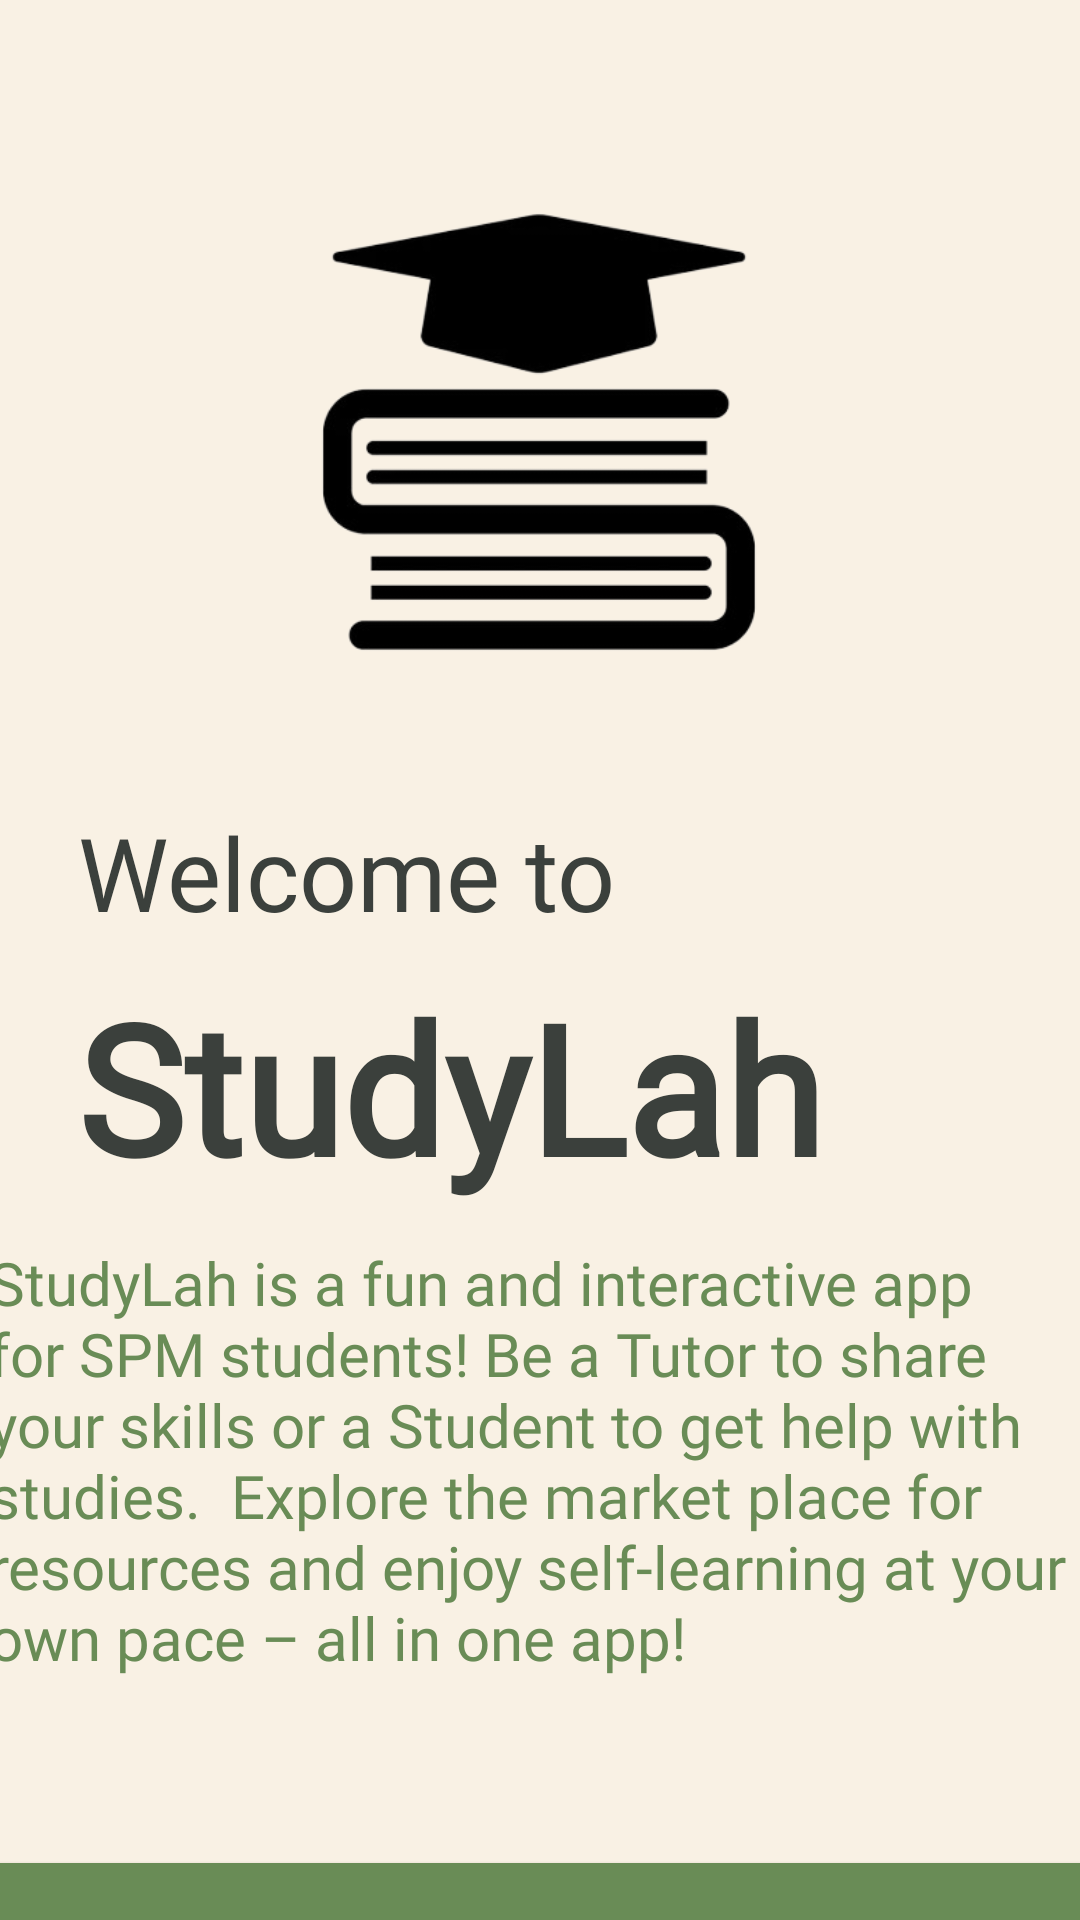

Reconstruct the res/layout file that produces this screen, plus the resources it refers to.
<!-- AndroidManifest.xml: application theme Theme.StudyLah -->
<!-- res/layout/activity_main.xml -->
<?xml version="1.0" encoding="utf-8"?>
<androidx.constraintlayout.widget.ConstraintLayout xmlns:android="http://schemas.android.com/apk/res/android"
    xmlns:app="http://schemas.android.com/apk/res-auto"
    xmlns:tools="http://schemas.android.com/tools"
    android:id="@+id/main"
    android:layout_width="match_parent"
    android:layout_height="match_parent"
    android:background="#F9F1E4"
    tools:context=".MainActivity">

    <ImageView
        android:id="@+id/studyIcon"
        android:layout_width="232dp"
        android:layout_height="240dp"
        android:layout_marginTop="24dp"
        app:layout_constraintEnd_toEndOf="parent"
        app:layout_constraintHorizontal_bias="0.497"
        app:layout_constraintStart_toStartOf="parent"
        app:layout_constraintTop_toTopOf="parent"
        app:srcCompat="@drawable/study_icon_600nw_718922410_removebg_preview" />

    <TextView
        android:id="@+id/Welcome"
        android:layout_width="228dp"
        android:layout_height="50dp"
        android:layout_marginTop="4dp"
        android:fontFamily="@font/raleway_medium"
        android:text="Welcome to"
        android:textColor="#3B403C"
        android:textSize="34sp"
        app:layout_constraintEnd_toEndOf="parent"
        app:layout_constraintHorizontal_bias="0.196"
        app:layout_constraintStart_toStartOf="parent"
        app:layout_constraintTop_toBottomOf="@+id/studyIcon" />

    <TextView
        android:id="@+id/StudyLah"
        android:layout_width="wrap_content"
        android:layout_height="wrap_content"
        android:layout_marginTop="4dp"
        android:fontFamily="@font/raleway_medium"
        android:text="StudyLah"
        android:textColor="#3B403C"
        android:textSize="60sp"
        android:textStyle="bold"
        app:layout_constraintEnd_toEndOf="parent"
        app:layout_constraintHorizontal_bias="0.232"
        app:layout_constraintStart_toStartOf="parent"
        app:layout_constraintTop_toBottomOf="@+id/Welcome" />

    <TextView
        android:id="@+id/description"
        android:layout_width="368dp"
        android:layout_height="169dp"
        android:layout_marginTop="12dp"
        android:fontFamily="@font/raleway_medium"
        android:text="StudyLah is a fun and interactive app for SPM students! Be a Tutor to share your skills or a Student to get help with studies.  Explore the market place for resources and enjoy self-learning at your own pace – all in one app!"
        android:textColor="#698C56"
        android:textSize="20sp"
        app:layout_constraintEnd_toEndOf="parent"
        app:layout_constraintStart_toStartOf="parent"
        app:layout_constraintTop_toBottomOf="@+id/StudyLah" />

    <Button
        android:id="@+id/createButton"
        android:layout_width="393dp"
        android:layout_height="75dp"
        android:layout_marginTop="32dp"
        android:backgroundTint="#698C56"
        android:fontFamily="@font/raleway_medium"
        android:text="Create an account"
        app:layout_constraintEnd_toEndOf="parent"
        app:layout_constraintHorizontal_bias="0.525"
        app:layout_constraintStart_toStartOf="parent"
        app:layout_constraintTop_toBottomOf="@+id/description" />

    <Button
        android:id="@+id/loginTutor"
        android:layout_width="393dp"
        android:layout_height="75dp"
        android:layout_marginTop="8dp"
        android:backgroundTint="#F9F1E4"
        android:fontFamily="@font/raleway_medium"
        android:text="Log in as Tutor"
        android:textColor="#698C56"
        app:layout_constraintEnd_toEndOf="parent"
        app:layout_constraintHorizontal_bias="0.525"
        app:layout_constraintStart_toStartOf="parent"
        app:layout_constraintTop_toBottomOf="@+id/createButton"
        app:strokeColor="#698C56"
        app:strokeWidth="1dp" />

    <Button
        android:id="@+id/loginStudent"
        android:layout_width="393dp"
        android:layout_height="75dp"
        android:layout_marginTop="8dp"
        android:backgroundTint="#F9F1E4"
        android:fontFamily="@font/raleway_medium"
        android:text="Log in as Student"
        android:textColor="#698C56"
        app:layout_constraintEnd_toEndOf="parent"
        app:layout_constraintHorizontal_bias="0.525"
        app:layout_constraintStart_toStartOf="parent"
        app:layout_constraintTop_toBottomOf="@+id/loginTutor"
        app:strokeColor="#698C56"
        app:strokeWidth="1dp" />

</androidx.constraintlayout.widget.ConstraintLayout>
<!-- resources referenced by this layout -->
<resources>
  <!-- drawable study_icon_600nw_718922410_removebg_preview: png bitmap (drawable, 27030 bytes) -->
  <style name="Theme.StudyLah" parent="Base.Theme.StudyLah" />
  <style name="Base.Theme.StudyLah" parent="Theme.Material3.DayNight.NoActionBar">
          
          
  
  
      </style>
</resources>
